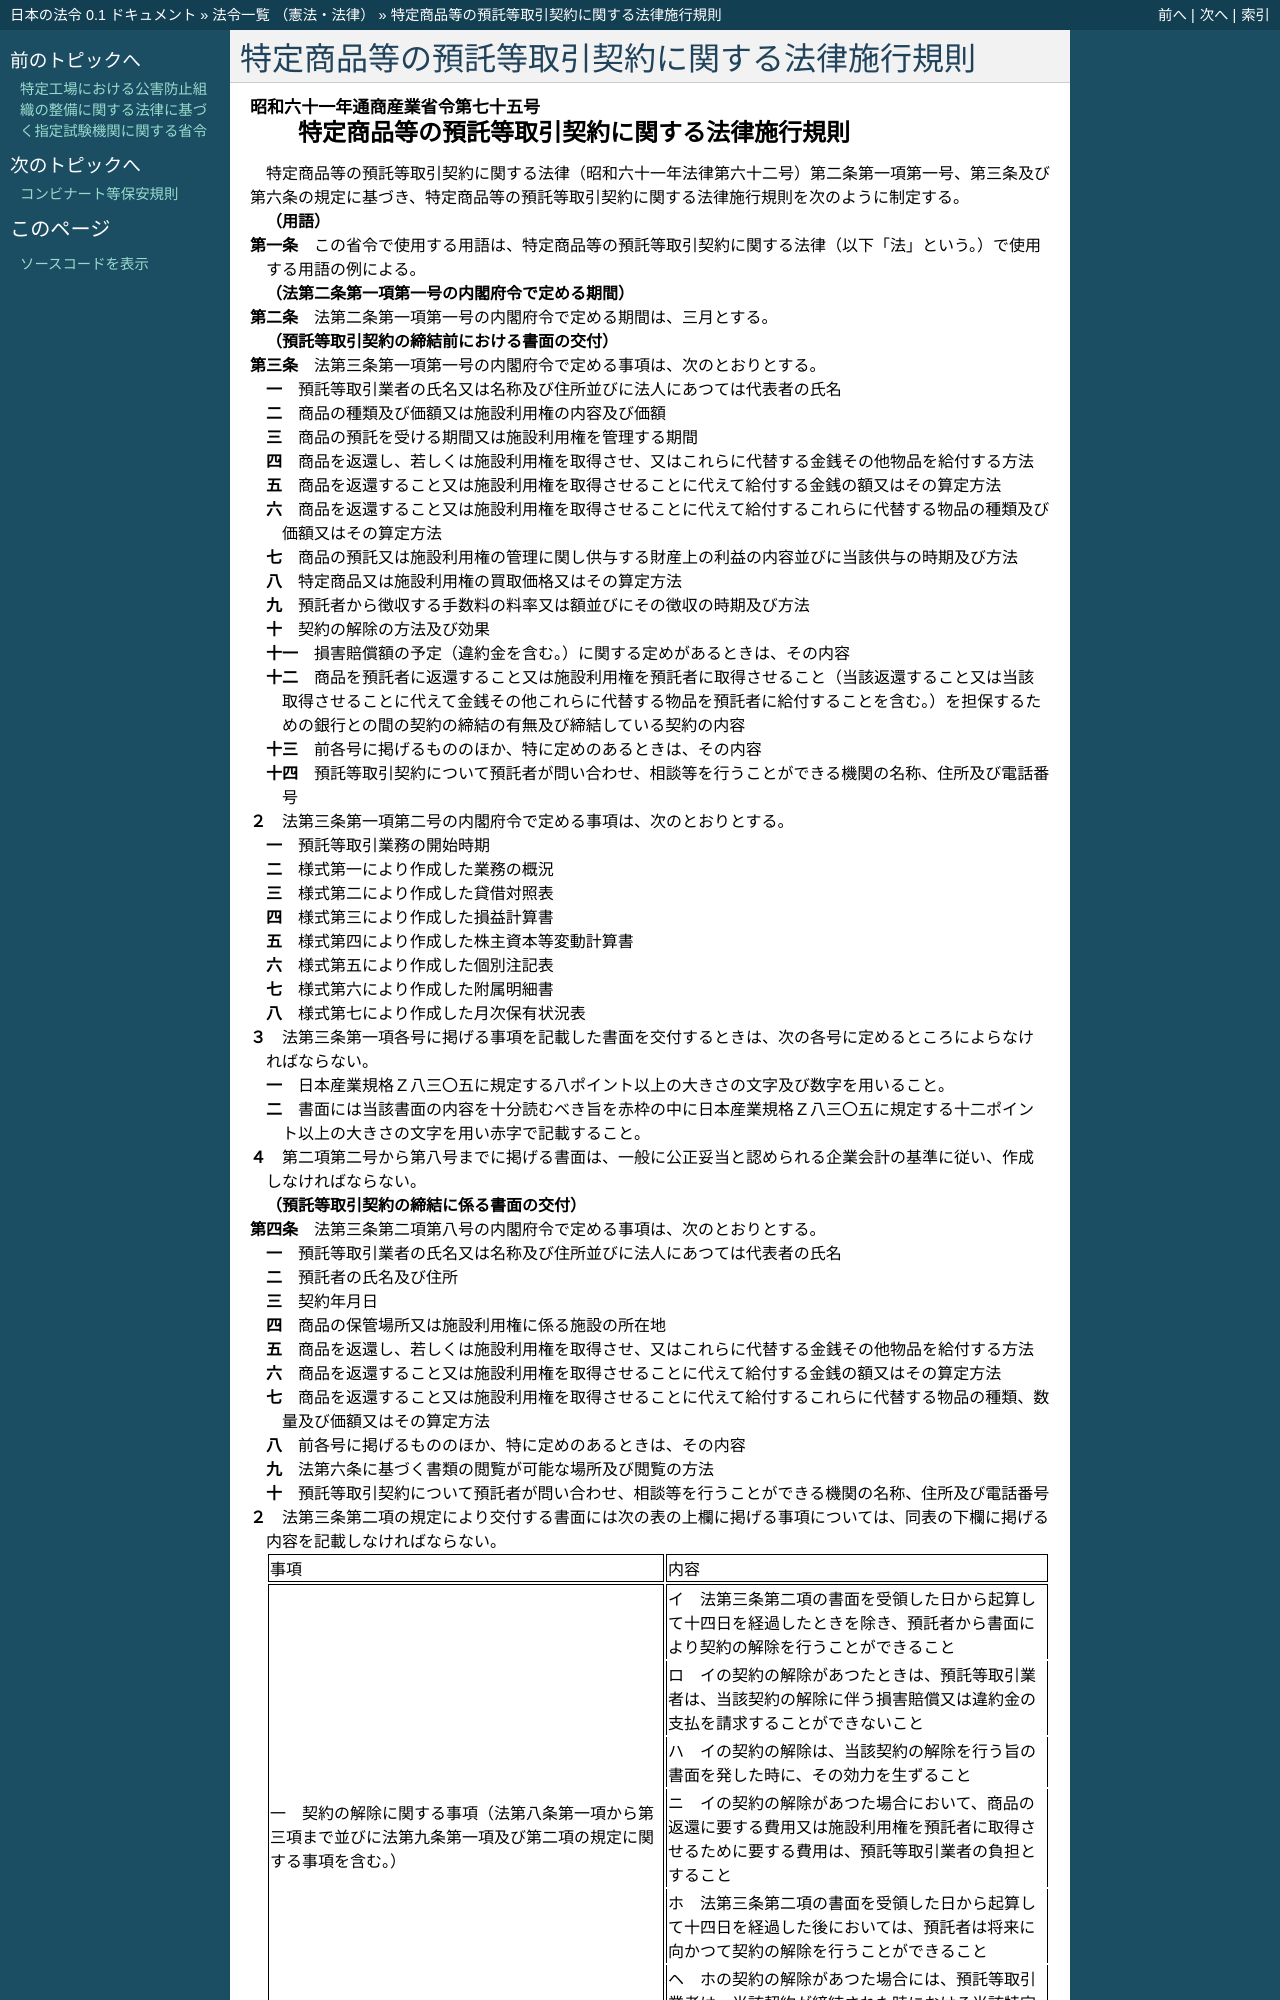

repository: ledmonster/japanese-law · page: doc/361/361M50000400075_20220601_504M60000002001.html · generator: sphinx

.. _361M50000400075_20220601_504M60000002001:

:orphan:

==============================================
特定商品等の預託等取引契約に関する法律施行規則
==============================================

.. raw:: html
    
    
    <main id="contentsLaw" class="active">
    <div id="innerDocument" class="active">
    
    
    
    
    <div style="margin-bottom: 12px;">
    <div id="lawTitleNo" style="font-size: 1.067rem; font-weight: bold;" class="_shokanBoxParent">昭和六十一年通商産業省令第七十五号<div class="_shokanBox"></div>
    <div class="_inyoBox" id="_inyo_"></div>
    </div>
    <div id="lawTitle" style="margin-left: 3rem; font-size: 1.5rem; font-weight: bold; line-height: 1.25em;" class="_shokanBoxParent">
    <span data-xpath="">特定商品等の預託等取引契約に関する法律施行規則</span><div class="_shokanBox" id="_shokan_"><div class="_shokanBtnIcons"></div></div>
    <div class="_inyoBox" id="_inyo_"></div>
    </div>
    </div><section id="EnactStatement" class="active EnactStatement"><div class="_div_EnactStatement _shokanBoxParent" style="text-indent: 1em;">
    <span data-xpath="">特定商品等の預託等取引契約に関する法律（昭和六十一年法律第六十二号）第二条第一項第一号、第三条及び第六条の規定に基づき、特定商品等の預託等取引契約に関する法律施行規則を次のように制定する。</span><div class="_shokanBox" id="_shokan_"><div class="_shokanBtnIcons"></div></div>
    <div class="_inyoBox" id="_inyo_"></div>
    </div></section><section id="MainProvision" class="active MainProvision"><section id="" class="active Article"><div style="margin-left: 1em; font-weight: bold;" class="_div_ArticleCaption _shokanBoxParent">
    <span data-xpath="">（用語）</span><div class="_shokanBox" id="_shokan_"><div class="_shokanBtnIcons"></div></div>
    <div class="_inyoBox" id="_inyo_"></div>
    </div>
    <div style="margin-left: 1em; text-indent: -1em;" id="" class="_div_ArticleTitle _shokanBoxParent">
    <span style="font-weight: bold;">第一条</span>　<span data-xpath="">この省令で使用する用語は、特定商品等の預託等取引契約に関する法律（以下「法」という。）で使用する用語の例による。</span><div class="_shokanBox" id="_shokan_"><div class="_shokanBtnIcons"></div></div>
    <div class="_inyoBox" id="_inyo_"></div>
    </div></section><section id="" class="active Article"><div style="margin-left: 1em; font-weight: bold;" class="_div_ArticleCaption _shokanBoxParent">
    <span data-xpath="">（法第二条第一項第一号の内閣府令で定める期間）</span><div class="_shokanBox" id="_shokan_"><div class="_shokanBtnIcons"></div></div>
    <div class="_inyoBox" id="_inyo_"></div>
    </div>
    <div style="margin-left: 1em; text-indent: -1em;" id="" class="_div_ArticleTitle _shokanBoxParent">
    <span style="font-weight: bold;">第二条</span>　<span data-xpath="">法第二条第一項第一号の内閣府令で定める期間は、三月とする。</span><div class="_shokanBox" id="_shokan_"><div class="_shokanBtnIcons"></div></div>
    <div class="_inyoBox" id="_inyo_"></div>
    </div></section><section id="" class="active Article"><div style="margin-left: 1em; font-weight: bold;" class="_div_ArticleCaption _shokanBoxParent">
    <span data-xpath="">（預託等取引契約の締結前における書面の交付）</span><div class="_shokanBox" id="_shokan_"><div class="_shokanBtnIcons"></div></div>
    <div class="_inyoBox" id="_inyo_"></div>
    </div>
    <div style="margin-left: 1em; text-indent: -1em;" id="" class="_div_ArticleTitle _shokanBoxParent">
    <span style="font-weight: bold;">第三条</span>　<span data-xpath="">法第三条第一項第一号の内閣府令で定める事項は、次のとおりとする。</span><div class="_shokanBox" id="_shokan_"><div class="_shokanBtnIcons"></div></div>
    <div class="_inyoBox" id="_inyo_"></div>
    </div>
    <div id="" style="margin-left: 2em; text-indent: -1em;" class="_div_ItemSentence _shokanBoxParent">
    <span style="font-weight: bold;">一</span>　<span data-xpath="">預託等取引業者の氏名又は名称及び住所並びに法人にあつては代表者の氏名</span><div class="_shokanBox" id="_shokan_"><div class="_shokanBtnIcons"></div></div>
    <div class="_inyoBox" id="_inyo_"></div>
    </div>
    <div id="" style="margin-left: 2em; text-indent: -1em;" class="_div_ItemSentence _shokanBoxParent">
    <span style="font-weight: bold;">二</span>　<span data-xpath="">商品の種類及び価額又は施設利用権の内容及び価額</span><div class="_shokanBox" id="_shokan_"><div class="_shokanBtnIcons"></div></div>
    <div class="_inyoBox" id="_inyo_"></div>
    </div>
    <div id="" style="margin-left: 2em; text-indent: -1em;" class="_div_ItemSentence _shokanBoxParent">
    <span style="font-weight: bold;">三</span>　<span data-xpath="">商品の預託を受ける期間又は施設利用権を管理する期間</span><div class="_shokanBox" id="_shokan_"><div class="_shokanBtnIcons"></div></div>
    <div class="_inyoBox" id="_inyo_"></div>
    </div>
    <div id="" style="margin-left: 2em; text-indent: -1em;" class="_div_ItemSentence _shokanBoxParent">
    <span style="font-weight: bold;">四</span>　<span data-xpath="">商品を返還し、若しくは施設利用権を取得させ、又はこれらに代替する金銭その他物品を給付する方法</span><div class="_shokanBox" id="_shokan_"><div class="_shokanBtnIcons"></div></div>
    <div class="_inyoBox" id="_inyo_"></div>
    </div>
    <div id="" style="margin-left: 2em; text-indent: -1em;" class="_div_ItemSentence _shokanBoxParent">
    <span style="font-weight: bold;">五</span>　<span data-xpath="">商品を返還すること又は施設利用権を取得させることに代えて給付する金銭の額又はその算定方法</span><div class="_shokanBox" id="_shokan_"><div class="_shokanBtnIcons"></div></div>
    <div class="_inyoBox" id="_inyo_"></div>
    </div>
    <div id="" style="margin-left: 2em; text-indent: -1em;" class="_div_ItemSentence _shokanBoxParent">
    <span style="font-weight: bold;">六</span>　<span data-xpath="">商品を返還すること又は施設利用権を取得させることに代えて給付するこれらに代替する物品の種類及び価額又はその算定方法</span><div class="_shokanBox" id="_shokan_"><div class="_shokanBtnIcons"></div></div>
    <div class="_inyoBox" id="_inyo_"></div>
    </div>
    <div id="" style="margin-left: 2em; text-indent: -1em;" class="_div_ItemSentence _shokanBoxParent">
    <span style="font-weight: bold;">七</span>　<span data-xpath="">商品の預託又は施設利用権の管理に関し供与する財産上の利益の内容並びに当該供与の時期及び方法</span><div class="_shokanBox" id="_shokan_"><div class="_shokanBtnIcons"></div></div>
    <div class="_inyoBox" id="_inyo_"></div>
    </div>
    <div id="" style="margin-left: 2em; text-indent: -1em;" class="_div_ItemSentence _shokanBoxParent">
    <span style="font-weight: bold;">八</span>　<span data-xpath="">特定商品又は施設利用権の買取価格又はその算定方法</span><div class="_shokanBox" id="_shokan_"><div class="_shokanBtnIcons"></div></div>
    <div class="_inyoBox" id="_inyo_"></div>
    </div>
    <div id="" style="margin-left: 2em; text-indent: -1em;" class="_div_ItemSentence _shokanBoxParent">
    <span style="font-weight: bold;">九</span>　<span data-xpath="">預託者から徴収する手数料の料率又は額並びにその徴収の時期及び方法</span><div class="_shokanBox" id="_shokan_"><div class="_shokanBtnIcons"></div></div>
    <div class="_inyoBox" id="_inyo_"></div>
    </div>
    <div id="" style="margin-left: 2em; text-indent: -1em;" class="_div_ItemSentence _shokanBoxParent">
    <span style="font-weight: bold;">十</span>　<span data-xpath="">契約の解除の方法及び効果</span><div class="_shokanBox" id="_shokan_"><div class="_shokanBtnIcons"></div></div>
    <div class="_inyoBox" id="_inyo_"></div>
    </div>
    <div id="" style="margin-left: 2em; text-indent: -1em;" class="_div_ItemSentence _shokanBoxParent">
    <span style="font-weight: bold;">十一</span>　<span data-xpath="">損害賠償額の予定（違約金を含む。）に関する定めがあるときは、その内容</span><div class="_shokanBox" id="_shokan_"><div class="_shokanBtnIcons"></div></div>
    <div class="_inyoBox" id="_inyo_"></div>
    </div>
    <div id="" style="margin-left: 2em; text-indent: -1em;" class="_div_ItemSentence _shokanBoxParent">
    <span style="font-weight: bold;">十二</span>　<span data-xpath="">商品を預託者に返還すること又は施設利用権を預託者に取得させること（当該返還すること又は当該取得させることに代えて金銭その他これらに代替する物品を預託者に給付することを含む。）を担保するための銀行との間の契約の締結の有無及び締結している契約の内容</span><div class="_shokanBox" id="_shokan_"><div class="_shokanBtnIcons"></div></div>
    <div class="_inyoBox" id="_inyo_"></div>
    </div>
    <div id="" style="margin-left: 2em; text-indent: -1em;" class="_div_ItemSentence _shokanBoxParent">
    <span style="font-weight: bold;">十三</span>　<span data-xpath="">前各号に掲げるもののほか、特に定めのあるときは、その内容</span><div class="_shokanBox" id="_shokan_"><div class="_shokanBtnIcons"></div></div>
    <div class="_inyoBox" id="_inyo_"></div>
    </div>
    <div id="" style="margin-left: 2em; text-indent: -1em;" class="_div_ItemSentence _shokanBoxParent">
    <span style="font-weight: bold;">十四</span>　<span data-xpath="">預託等取引契約について預託者が問い合わせ、相談等を行うことができる機関の名称、住所及び電話番号</span><div class="_shokanBox" id="_shokan_"><div class="_shokanBtnIcons"></div></div>
    <div class="_inyoBox" id="_inyo_"></div>
    </div>
    <div style="margin-left: 1em; text-indent: -1em;" class="_div_ParagraphSentence _shokanBoxParent">
    <span style="font-weight: bold;">２</span>　<span data-xpath="">法第三条第一項第二号の内閣府令で定める事項は、次のとおりとする。</span><div class="_shokanBox" id="_shokan_"><div class="_shokanBtnIcons"></div></div>
    <div class="_inyoBox" id="_inyo_"></div>
    </div>
    <div id="" style="margin-left: 2em; text-indent: -1em;" class="_div_ItemSentence _shokanBoxParent">
    <span style="font-weight: bold;">一</span>　<span data-xpath="">預託等取引業務の開始時期</span><div class="_shokanBox" id="_shokan_"><div class="_shokanBtnIcons"></div></div>
    <div class="_inyoBox" id="_inyo_"></div>
    </div>
    <div id="" style="margin-left: 2em; text-indent: -1em;" class="_div_ItemSentence _shokanBoxParent">
    <span style="font-weight: bold;">二</span>　<span data-xpath="">様式第一により作成した業務の概況</span><div class="_shokanBox" id="_shokan_"><div class="_shokanBtnIcons"></div></div>
    <div class="_inyoBox" id="_inyo_"></div>
    </div>
    <div id="" style="margin-left: 2em; text-indent: -1em;" class="_div_ItemSentence _shokanBoxParent">
    <span style="font-weight: bold;">三</span>　<span data-xpath="">様式第二により作成した貸借対照表</span><div class="_shokanBox" id="_shokan_"><div class="_shokanBtnIcons"></div></div>
    <div class="_inyoBox" id="_inyo_"></div>
    </div>
    <div id="" style="margin-left: 2em; text-indent: -1em;" class="_div_ItemSentence _shokanBoxParent">
    <span style="font-weight: bold;">四</span>　<span data-xpath="">様式第三により作成した損益計算書</span><div class="_shokanBox" id="_shokan_"><div class="_shokanBtnIcons"></div></div>
    <div class="_inyoBox" id="_inyo_"></div>
    </div>
    <div id="" style="margin-left: 2em; text-indent: -1em;" class="_div_ItemSentence _shokanBoxParent">
    <span style="font-weight: bold;">五</span>　<span data-xpath="">様式第四により作成した株主資本等変動計算書</span><div class="_shokanBox" id="_shokan_"><div class="_shokanBtnIcons"></div></div>
    <div class="_inyoBox" id="_inyo_"></div>
    </div>
    <div id="" style="margin-left: 2em; text-indent: -1em;" class="_div_ItemSentence _shokanBoxParent">
    <span style="font-weight: bold;">六</span>　<span data-xpath="">様式第五により作成した個別注記表</span><div class="_shokanBox" id="_shokan_"><div class="_shokanBtnIcons"></div></div>
    <div class="_inyoBox" id="_inyo_"></div>
    </div>
    <div id="" style="margin-left: 2em; text-indent: -1em;" class="_div_ItemSentence _shokanBoxParent">
    <span style="font-weight: bold;">七</span>　<span data-xpath="">様式第六により作成した附属明細書</span><div class="_shokanBox" id="_shokan_"><div class="_shokanBtnIcons"></div></div>
    <div class="_inyoBox" id="_inyo_"></div>
    </div>
    <div id="" style="margin-left: 2em; text-indent: -1em;" class="_div_ItemSentence _shokanBoxParent">
    <span style="font-weight: bold;">八</span>　<span data-xpath="">様式第七により作成した月次保有状況表</span><div class="_shokanBox" id="_shokan_"><div class="_shokanBtnIcons"></div></div>
    <div class="_inyoBox" id="_inyo_"></div>
    </div>
    <div style="margin-left: 1em; text-indent: -1em;" class="_div_ParagraphSentence _shokanBoxParent">
    <span style="font-weight: bold;">３</span>　<span data-xpath="">法第三条第一項各号に掲げる事項を記載した書面を交付するときは、次の各号に定めるところによらなければならない。</span><div class="_shokanBox" id="_shokan_"><div class="_shokanBtnIcons"></div></div>
    <div class="_inyoBox" id="_inyo_"></div>
    </div>
    <div id="" style="margin-left: 2em; text-indent: -1em;" class="_div_ItemSentence _shokanBoxParent">
    <span style="font-weight: bold;">一</span>　<span data-xpath="">日本産業規格Ｚ八三〇五に規定する八ポイント以上の大きさの文字及び数字を用いること。</span><div class="_shokanBox" id="_shokan_"><div class="_shokanBtnIcons"></div></div>
    <div class="_inyoBox" id="_inyo_"></div>
    </div>
    <div id="" style="margin-left: 2em; text-indent: -1em;" class="_div_ItemSentence _shokanBoxParent">
    <span style="font-weight: bold;">二</span>　<span data-xpath="">書面には当該書面の内容を十分読むべき旨を赤枠の中に日本産業規格Ｚ八三〇五に規定する十二ポイント以上の大きさの文字を用い赤字で記載すること。</span><div class="_shokanBox" id="_shokan_"><div class="_shokanBtnIcons"></div></div>
    <div class="_inyoBox" id="_inyo_"></div>
    </div>
    <div style="margin-left: 1em; text-indent: -1em;" class="_div_ParagraphSentence _shokanBoxParent">
    <span style="font-weight: bold;">４</span>　<span data-xpath="">第二項第二号から第八号までに掲げる書面は、一般に公正妥当と認められる企業会計の基準に従い、作成しなければならない。</span><div class="_shokanBox" id="_shokan_"><div class="_shokanBtnIcons"></div></div>
    <div class="_inyoBox" id="_inyo_"></div>
    </div></section><section id="" class="active Article"><div style="margin-left: 1em; font-weight: bold;" class="_div_ArticleCaption _shokanBoxParent">
    <span data-xpath="">（預託等取引契約の締結に係る書面の交付）</span><div class="_shokanBox" id="_shokan_"><div class="_shokanBtnIcons"></div></div>
    <div class="_inyoBox" id="_inyo_"></div>
    </div>
    <div style="margin-left: 1em; text-indent: -1em;" id="" class="_div_ArticleTitle _shokanBoxParent">
    <span style="font-weight: bold;">第四条</span>　<span data-xpath="">法第三条第二項第八号の内閣府令で定める事項は、次のとおりとする。</span><div class="_shokanBox" id="_shokan_"><div class="_shokanBtnIcons"></div></div>
    <div class="_inyoBox" id="_inyo_"></div>
    </div>
    <div id="" style="margin-left: 2em; text-indent: -1em;" class="_div_ItemSentence _shokanBoxParent">
    <span style="font-weight: bold;">一</span>　<span data-xpath="">預託等取引業者の氏名又は名称及び住所並びに法人にあつては代表者の氏名</span><div class="_shokanBox" id="_shokan_"><div class="_shokanBtnIcons"></div></div>
    <div class="_inyoBox" id="_inyo_"></div>
    </div>
    <div id="" style="margin-left: 2em; text-indent: -1em;" class="_div_ItemSentence _shokanBoxParent">
    <span style="font-weight: bold;">二</span>　<span data-xpath="">預託者の氏名及び住所</span><div class="_shokanBox" id="_shokan_"><div class="_shokanBtnIcons"></div></div>
    <div class="_inyoBox" id="_inyo_"></div>
    </div>
    <div id="" style="margin-left: 2em; text-indent: -1em;" class="_div_ItemSentence _shokanBoxParent">
    <span style="font-weight: bold;">三</span>　<span data-xpath="">契約年月日</span><div class="_shokanBox" id="_shokan_"><div class="_shokanBtnIcons"></div></div>
    <div class="_inyoBox" id="_inyo_"></div>
    </div>
    <div id="" style="margin-left: 2em; text-indent: -1em;" class="_div_ItemSentence _shokanBoxParent">
    <span style="font-weight: bold;">四</span>　<span data-xpath="">商品の保管場所又は施設利用権に係る施設の所在地</span><div class="_shokanBox" id="_shokan_"><div class="_shokanBtnIcons"></div></div>
    <div class="_inyoBox" id="_inyo_"></div>
    </div>
    <div id="" style="margin-left: 2em; text-indent: -1em;" class="_div_ItemSentence _shokanBoxParent">
    <span style="font-weight: bold;">五</span>　<span data-xpath="">商品を返還し、若しくは施設利用権を取得させ、又はこれらに代替する金銭その他物品を給付する方法</span><div class="_shokanBox" id="_shokan_"><div class="_shokanBtnIcons"></div></div>
    <div class="_inyoBox" id="_inyo_"></div>
    </div>
    <div id="" style="margin-left: 2em; text-indent: -1em;" class="_div_ItemSentence _shokanBoxParent">
    <span style="font-weight: bold;">六</span>　<span data-xpath="">商品を返還すること又は施設利用権を取得させることに代えて給付する金銭の額又はその算定方法</span><div class="_shokanBox" id="_shokan_"><div class="_shokanBtnIcons"></div></div>
    <div class="_inyoBox" id="_inyo_"></div>
    </div>
    <div id="" style="margin-left: 2em; text-indent: -1em;" class="_div_ItemSentence _shokanBoxParent">
    <span style="font-weight: bold;">七</span>　<span data-xpath="">商品を返還すること又は施設利用権を取得させることに代えて給付するこれらに代替する物品の種類、数量及び価額又はその算定方法</span><div class="_shokanBox" id="_shokan_"><div class="_shokanBtnIcons"></div></div>
    <div class="_inyoBox" id="_inyo_"></div>
    </div>
    <div id="" style="margin-left: 2em; text-indent: -1em;" class="_div_ItemSentence _shokanBoxParent">
    <span style="font-weight: bold;">八</span>　<span data-xpath="">前各号に掲げるもののほか、特に定めのあるときは、その内容</span><div class="_shokanBox" id="_shokan_"><div class="_shokanBtnIcons"></div></div>
    <div class="_inyoBox" id="_inyo_"></div>
    </div>
    <div id="" style="margin-left: 2em; text-indent: -1em;" class="_div_ItemSentence _shokanBoxParent">
    <span style="font-weight: bold;">九</span>　<span data-xpath="">法第六条に基づく書類の閲覧が可能な場所及び閲覧の方法</span><div class="_shokanBox" id="_shokan_"><div class="_shokanBtnIcons"></div></div>
    <div class="_inyoBox" id="_inyo_"></div>
    </div>
    <div id="" style="margin-left: 2em; text-indent: -1em;" class="_div_ItemSentence _shokanBoxParent">
    <span style="font-weight: bold;">十</span>　<span data-xpath="">預託等取引契約について預託者が問い合わせ、相談等を行うことができる機関の名称、住所及び電話番号</span><div class="_shokanBox" id="_shokan_"><div class="_shokanBtnIcons"></div></div>
    <div class="_inyoBox" id="_inyo_"></div>
    </div>
    <div style="margin-left: 1em; text-indent: -1em;" class="_div_ParagraphSentence _shokanBoxParent">
    <span style="font-weight: bold;">２</span>　<span data-xpath="">法第三条第二項の規定により交付する書面には次の表の上欄に掲げる事項については、同表の下欄に掲げる内容を記載しなければならない。</span><div class="_shokanBox" id="_shokan_"><div class="_shokanBtnIcons"></div></div>
    <div class="_inyoBox" id="_inyo_"></div>
    </div>
    <div class="_shokanBoxParent">
    <table class="Table" style="margin-left: 1em;">
    <tr class="TableRow">
    <td style="border-top: black solid 1px; border-bottom: black solid 1px; border-left: black solid 1px; border-right: black solid 1px;" class="col-pad"><div><span data-xpath="">事項</span></div></td>
    <td style="border-top: black solid 1px; border-bottom: black solid 1px; border-left: black solid 1px; border-right: black solid 1px;" class="col-pad"><div><span data-xpath="">内容</span></div></td>
    </tr>
    <tr class="TableRow">
    <td style="border-top: black solid 1px; border-bottom: black solid 1px; border-left: black solid 1px; border-right: black solid 1px;" class="col-pad" rowspan="6"><div><span data-xpath="">一　契約の解除に関する事項（法第八条第一項から第三項まで並びに法第九条第一項及び第二項の規定に関する事項を含む。）</span></div></td>
    <td style="border-top: black solid 1px; border-bottom: black no
